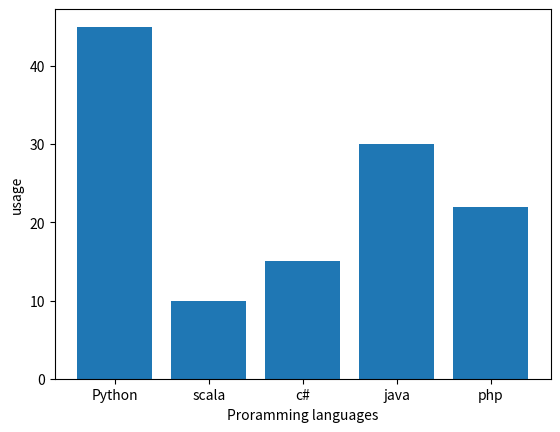

Generate this figure with matplotlib:
import matplotlib.pyplot as pyplot

labels = ('Python', 'scala', 'c#', 'java', 'php')
index = (1,2,3,4,5)
sizes = (45, 10, 15, 30, 22)
pyplot.bar(index, sizes, tick_label= labels)

pyplot.ylabel('usage')
pyplot.xlabel('Proramming languages')

pyplot.show()


